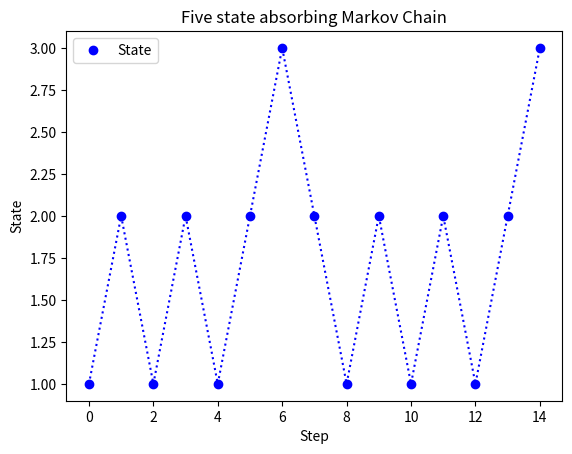

Here is the Python script that generated this plot:
import numpy
import matplotlib.pyplot as plt

def nSidedDie(p):
    n = len(p)
    cumulative = numpy.cumsum(p)
    cumlist = numpy.append(0, cumulative)
    rand = numpy.random.rand()
    for k in range(0, n):
        if rand > cumlist[k] and rand <= cumlist[k + 1]: #random number will always be bigger than the starting elements so only check if its not true
            index = k + 1
    return index - 1

def absorbingMarkov():
    Vector = []
    initial = [0, 1/3, 1/3, 1/3, 0]
    stm0 = [1, 0, 0, 0, 0] #Simulated Markov Chain 
    stm1 = [0.3, 0, 0.7, 0, 0]
    stm2 = [0, 0.5, 0, 0.5, 0]
    stm3 = [0, 0, 0.6, 0, 0.4]
    stm4 = [0, 0, 0, 0, 1]

    #Starts at a random transient state
    for i in range(15):#Single run simulation of the chain
        r = nSidedDie(initial)
        Vector.append(r)
    print("Initial states:", Vector)

    for k in range(1, 15):
        if Vector[k - 1] == 0:
            Vector[k] = nSidedDie(stm0)
        elif Vector[k - 1] == 1:
            Vector[k] = nSidedDie(stm1)
        elif Vector[k - 1] == 2:
            Vector[k] = nSidedDie(stm2)
        elif Vector[k - 1] == 3:
            Vector[k] = nSidedDie(stm3)
        else:
            Vector[k] = nSidedDie(stm4)

    #Absorbed by state 0        
    #Absorbed by state 4
    print("Final states:", Vector)
    b = list(range(0, len(Vector)))#use this for plotting

    plt.title("Five state absorbing Markov Chain")
    plt.xlabel("Step")
    plt.ylabel("State")
    plt.plot(b, Vector, 'b:')
    plt.plot(b, Vector, 'bo', label="State")
    plt.legend()
    plt.show()

if __name__ == '__main__':
    absorbingMarkov()